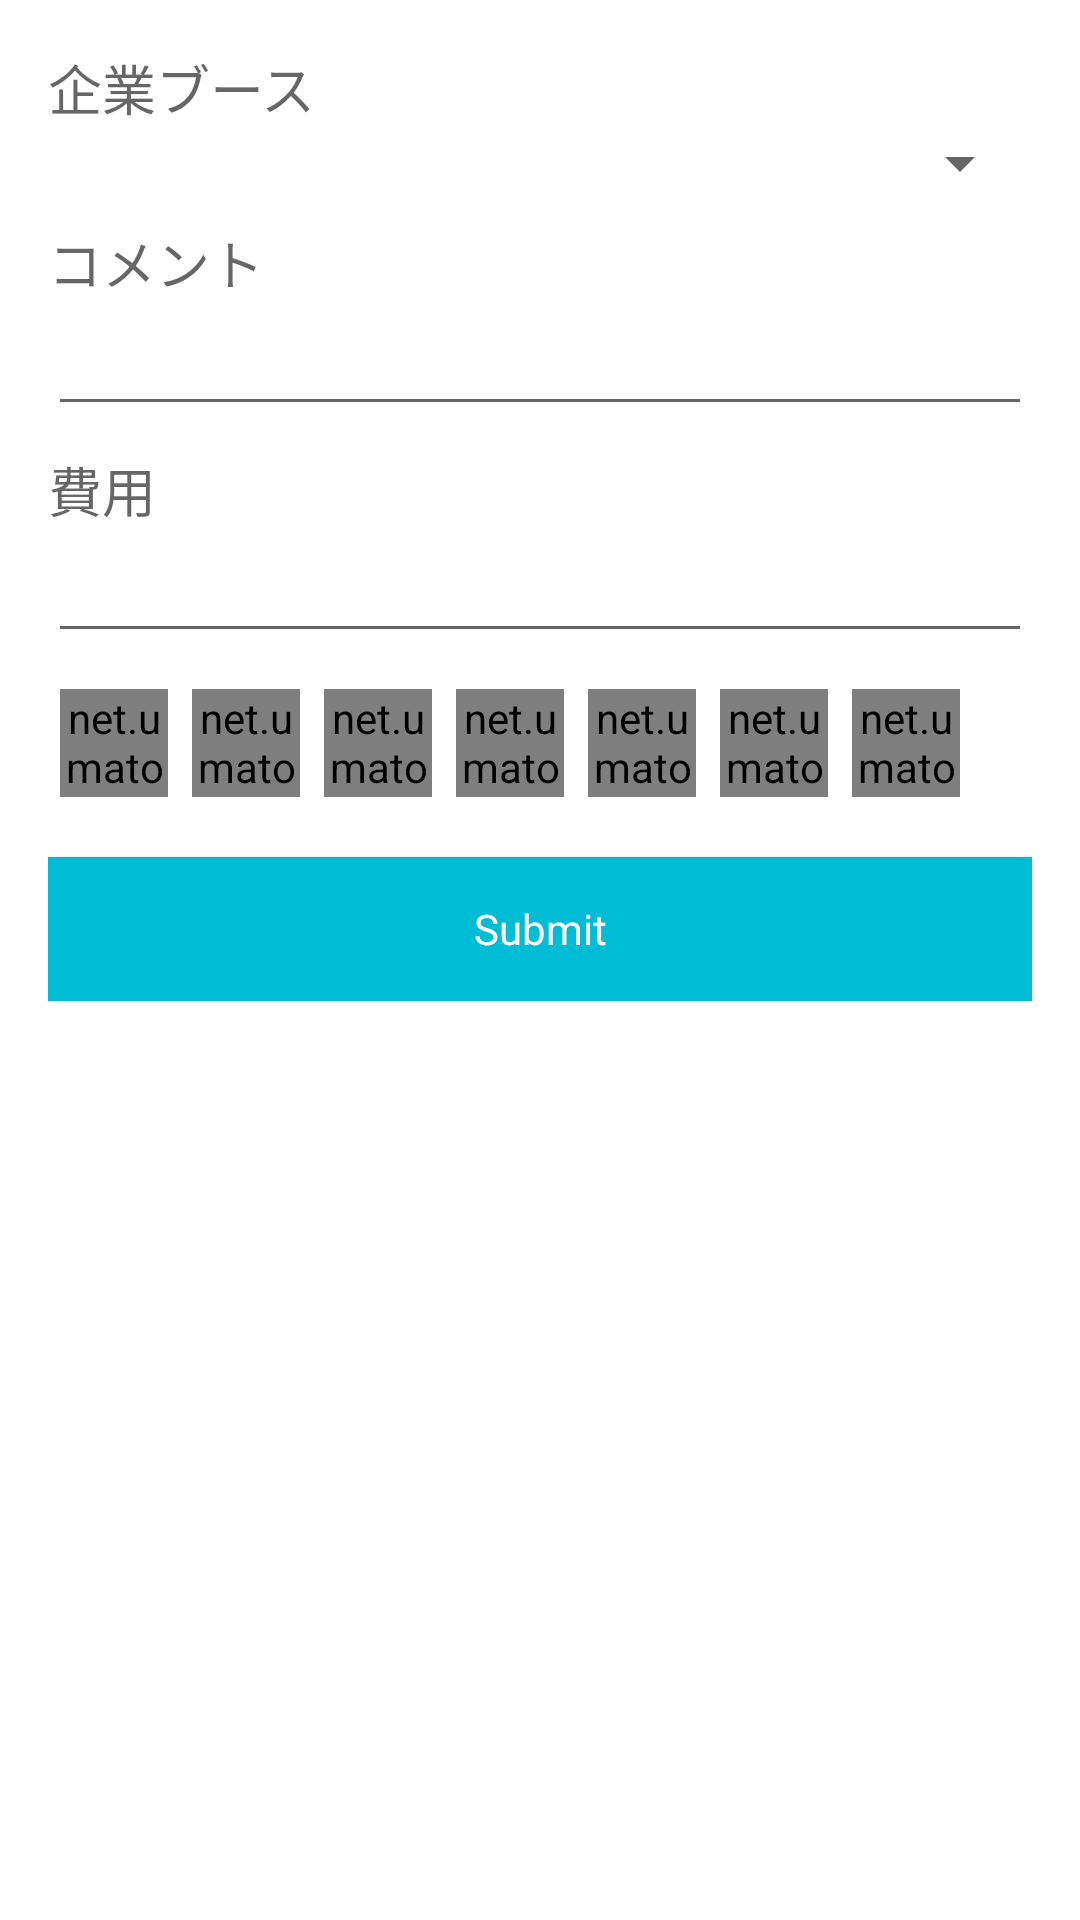

Write the Android layout XML for this screen, with the resource values it uses.
<!-- AndroidManifest.xml: application theme AppTheme -->
<!-- res/layout/fragment_comiket_kigyo_checklist_form.xml -->
<RelativeLayout
    xmlns:android="http://schemas.android.com/apk/res/android"
    xmlns:tools="http://schemas.android.com/tools"
    xmlns:app="http://schemas.android.com/apk/res-auto"
    android:layout_width="match_parent"
    android:layout_height="match_parent"
    android:background="#fff"
    tools:context="net.umatoma.comiguide.fragment.ComiketKigyoChecklistFormFragment">

    <ScrollView
        android:layout_width="match_parent"
        android:layout_height="match_parent">

        <LinearLayout
            android:orientation="vertical"
            android:layout_width="match_parent"
            android:layout_height="match_parent"
            android:padding="16dp">

            <LinearLayout
                android:orientation="vertical"
                android:layout_width="match_parent"
                android:layout_height="wrap_content">

                <TextView
                    android:layout_width="match_parent"
                    android:layout_height="wrap_content"
                    android:textAppearance="?android:attr/textAppearanceMedium"
                    android:text="@string/form_ckigyo" />

                <Spinner
                    android:id="@+id/form_ckigyo"
                    android:layout_width="match_parent"
                    android:layout_height="wrap_content"/>
            </LinearLayout>

            
            <TextView
                android:layout_width="match_parent"
                android:layout_height="wrap_content"
                android:layout_marginTop="8dp"
                android:textAppearance="?android:attr/textAppearanceMedium"
                android:text="@string/form_circle_comment" />

            <EditText
                android:id="@+id/form_comment"
                android:layout_width="match_parent"
                android:layout_height="wrap_content"
                android:singleLine="true" />

            
            <TextView
                android:layout_width="match_parent"
                android:layout_height="wrap_content"
                android:layout_marginTop="8dp"
                android:textAppearance="?android:attr/textAppearanceMedium"
                android:text="@string/form_circle_cost" />

            <EditText
                android:id="@+id/form_circle_cost"
                android:layout_width="match_parent"
                android:layout_height="wrap_content"
                android:singleLine="true" />

            
            <RadioGroup
                android:id="@+id/form_circle_color"
                android:layout_marginTop="8dp"
                android:orientation="horizontal"
                android:layout_width="match_parent"
                android:layout_height="wrap_content">

                <net.umatoma.comiguide.view.ColorRadioButton
                    android:id="@+id/color_black"
                    app:colorValue="black"
                    android:layout_margin="4dp"
                    android:layout_width="36dp"
                    android:layout_height="36dp" />

                <net.umatoma.comiguide.view.ColorRadioButton
                    android:id="@+id/color_gray"
                    app:colorValue="gray"
                    android:layout_margin="4dp"
                    android:layout_width="36dp"
                    android:layout_height="36dp" />

                <net.umatoma.comiguide.view.ColorRadioButton
                    android:id="@+id/color_red"
                    app:colorValue="red"
                    android:layout_margin="4dp"
                    android:layout_width="36dp"
                    android:layout_height="36dp" />

                <net.umatoma.comiguide.view.ColorRadioButton
                    android:id="@+id/color_blue"
                    app:colorValue="blue"
                    android:layout_margin="4dp"
                    android:layout_width="36dp"
                    android:layout_height="36dp" />

                <net.umatoma.comiguide.view.ColorRadioButton
                    android:id="@+id/color_green"
                    app:colorValue="green"
                    android:layout_margin="4dp"
                    android:layout_width="36dp"
                    android:layout_height="36dp" />

                <net.umatoma.comiguide.view.ColorRadioButton
                    android:id="@+id/color_yellow"
                    app:colorValue="yellow"
                    android:layout_margin="4dp"
                    android:layout_width="36dp"
                    android:layout_height="36dp" />

                <net.umatoma.comiguide.view.ColorRadioButton
                    android:id="@+id/color_orange"
                    app:colorValue="orange"
                    android:layout_margin="4dp"
                    android:layout_width="36dp"
                    android:layout_height="36dp" />
            </RadioGroup>

            <Button
                style="@style/AppTheme.Button"
                android:id="@+id/form_submit"
                android:layout_width="match_parent"
                android:layout_height="wrap_content"
                android:layout_marginTop="16dp"
                android:text="Submit" />

        </LinearLayout>
    </ScrollView>

</RelativeLayout>
<!-- resources referenced by this layout -->
<resources>
  <string name="form_circle_comment">コメント</string>
  <string name="form_circle_cost">費用</string>
  <string name="form_ckigyo">企業ブース</string>
  <style name="AppTheme.Button" parent="android:Widget.Button">
          <item name="android:background">@drawable/app_theme_button</item>
          <item name="android:textColor">#fff</item>
      </style>
  <style name="AppTheme" parent="Theme.AppCompat.Light.NoActionBar">
          <item name="colorRadioButtonStyle">@style/ColorRadioButton</item>
  
          <item name="colorPrimary">@color/colorPrimary</item>
          <item name="colorPrimaryDark">@color/colorPrimaryDark</item>
          <item name="colorAccent">@color/colorAccent</item>
      </style>
  <!-- drawable app_theme_button (drawable) -->
  <?xml version="1.0" encoding="utf-8" ?>
  <selector xmlns:android="http://schemas.android.com/apk/res/android">
      <item android:state_pressed="true" >
          <shape>
              <solid
                  android:color="@color/colorAccentDark" />
              <stroke
                  android:width="1dp"
                  android:color="@color/colorAccentDark" />
              <padding
                  android:left="8dp"
                  android:top="8dp"
                  android:right="8dp"
                  android:bottom="8dp" />
          </shape>
      </item>
      <item>
          <shape>
              <solid
                  android:color="@color/colorAccent"/>
              <stroke
                  android:width="1dp"
                  android:color="@color/colorAccent" />
              <padding
                  android:left="8dp"
                  android:top="8dp"
                  android:right="8dp"
                  android:bottom="8dp" />
          </shape>
      </item>
  </selector>
  <style name="ColorRadioButton" parent="android:Widget.CompoundButton.RadioButton">
          <item name="android:button">@drawable/color_radio_button</item>
          <item name="android:background">@drawable/color_radio_button</item>
      </style>
  <color name="colorPrimary">#9c27b0</color>
  <color name="colorPrimaryDark">#4a148c</color>
  <color name="colorAccent">#00bcd4</color>
  <color name="colorAccentDark">#006064</color>
  <!-- drawable color_radio_button (drawable) -->
  <selector xmlns:android="http://schemas.android.com/apk/res/android">
      <item android:state_pressed="true">
          <shape>
              <stroke
                  android:width="1dp"
                  android:color="#000"/>
          </shape>
      </item>
      <item android:state_checked="true">
          <shape>
              <stroke
                  android:width="1dp"
                  android:color="#000"/>
          </shape>
      </item>
      <item android:state_focused="true">
          <shape>
              <stroke
                  android:width="1dp"
                  android:color="#000"/>
          </shape>
      </item>
      <item>
          <shape>
              <stroke
                  android:width="1dp"
                  android:color="#000"/>
          </shape>
      </item>
  </selector>
</resources>
